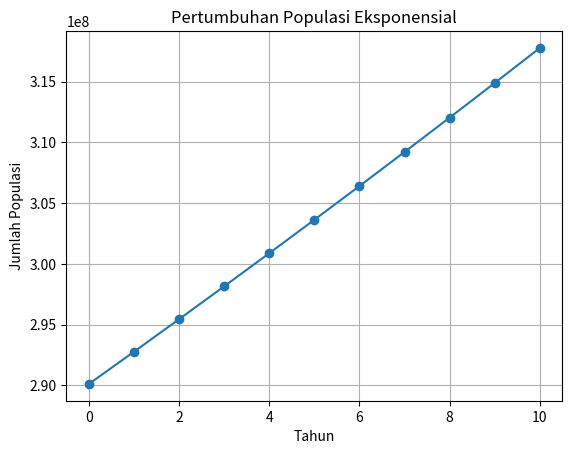

This chart was generated by the following Python code:
import math
import matplotlib.pyplot as plt

# Parameter Populasi (dengan nilai konstan)
N_0 = 290125073  # Jumlah populasi indonesia pada tahun 2026
b = 4440000/N_0    # Laju kelahiran di indonesia
d = 1800000/N_0    # Laju kematian di indonesia

# Menghitung laju pertumbuhan populasi 
r = b - d  

# Waktu
t = 10      

# Model eksponensial untuk pertumbuhan populasi
N_t = N_0 * math.exp(r * t)

# Data untuk grafik
waktu = range(0, t + 1)
populasi = [N_0 * math.exp(r * tahun) for tahun in waktu]

# Membuat grafik pertumbuhan populasi
# Membuat grafik bantuan AI 
plt.plot(waktu, populasi, marker='o')
plt.title('Pertumbuhan Populasi Eksponensial')
plt.xlabel('Tahun')
plt.ylabel('Jumlah Populasi')
plt.grid()
plt.show()

plt.savefig("pertumbuhan_populasi.png", dpi=300, bbox_inches="tight")  # Menyimpan grafik sebagai file PNG

print("pertumbuhan_populasi.png")

print(f"{N_t},Warga di tahun ke-,{t}")
